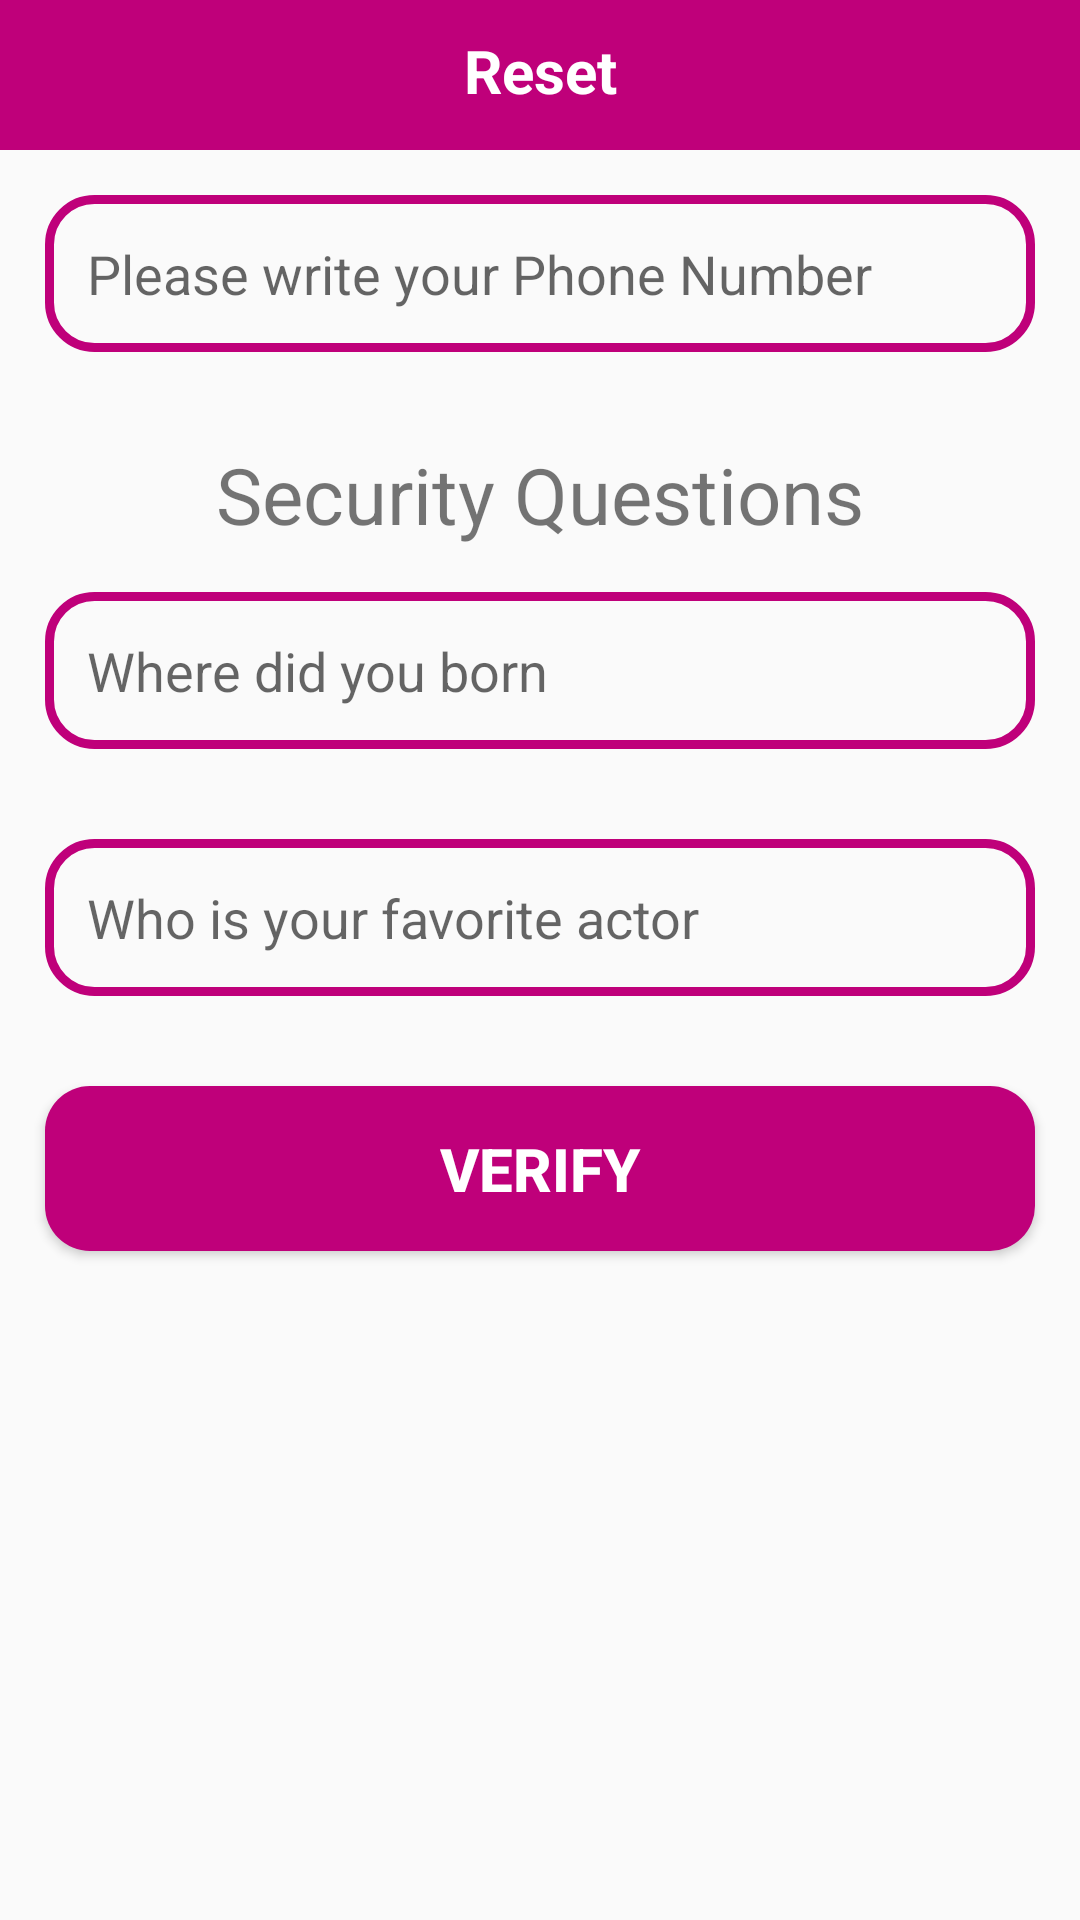

Produce the Android XML layout that renders to this screen, including the resource entries it uses.
<!-- AndroidManifest.xml: application theme Theme.DonationApp -->
<!-- res/layout/activity_reset_password.xml -->
<?xml version="1.0" encoding="utf-8"?>

    <RelativeLayout xmlns:android="http://schemas.android.com/apk/res/android"
        xmlns:app="http://schemas.android.com/apk/res-auto"
        xmlns:tools="http://schemas.android.com/tools"
        android:layout_width="match_parent"
        android:layout_height="match_parent"
        tools:context=".ResetPasswordActivity">

        <RelativeLayout
            android:id="@+id/relative123"
            android:layout_width="match_parent"
            android:layout_height="50dp"
            android:background="@color/colorPrimaryDark"
            android:layout_alignParentTop="true">
            <TextView
                android:id="@+id/reset_settings"
                android:layout_width="match_parent"
                android:layout_height="wrap_content"
                android:text="Reset"
                android:textColor="@android:color/white"
                android:textSize="20sp"
                android:textStyle="bold"
                android:textAlignment="center"
                android:layout_marginTop="10dp"
                android:gravity="center_horizontal" />
        </RelativeLayout>

        <EditText
            android:id="@+id/find_phone_number"
            android:layout_width="match_parent"
            android:layout_height="wrap_content"
            android:hint="Please write your Phone Number"
            android:layout_below="@+id/relative123"
            android:background="@drawable/input"
            android:padding="14dp"
            android:layout_margin="15dp"

            />

        <TextView
            android:id="@+id/title_questions"
            android:layout_width="match_parent"
            android:layout_height="wrap_content"
            android:text="Security Questions"
            android:gravity="center"
            android:textSize="26sp"
            android:layout_marginTop="15dp"
            android:layout_below="@+id/find_phone_number"
            />

        <EditText
            android:id="@+id/question_1"
            android:layout_width="match_parent"
            android:layout_height="wrap_content"
            android:hint="Where did you born"
            android:layout_below="@+id/title_questions"
            android:background="@drawable/input"
            android:padding="14dp"
            android:layout_margin="15dp"

            />

        <EditText
            android:id="@+id/question_2"
            android:layout_width="match_parent"
            android:layout_height="wrap_content"
            android:hint="Who is your favorite actor"
            android:layout_below="@+id/question_1"
            android:background="@drawable/input"
            android:padding="14dp"
            android:layout_margin="15dp"

            />

        <Button
            android:id="@+id/verify_btn"
            android:layout_width="match_parent"
            android:layout_height="wrap_content"
            android:text="Verify"
            android:layout_below="@+id/question_2"
            android:textColor="@android:color/white"
            android:background="@drawable/bittons"
            android:textSize="20sp"
            android:textStyle="bold"
            android:padding="14dp"
            android:layout_margin="15dp"

            />


    </RelativeLayout>
<!-- resources referenced by this layout -->
<resources>
  <color name="colorPrimaryDark">#BF007A</color>
  <!-- drawable bittons (drawable) -->
  <?xml version="1.0" encoding="utf-8"?>
  
  <shape xmlns:tools="http://schemas.android.com/tools"
      xmlns:android="http://schemas.android.com/apk/res/android"
      android:shape="rectangle">
      <solid android:color="@color/colorPrimaryDark">
      </solid>
      <corners android:radius="15dp">
      </corners>
  </shape>
  <!-- drawable input (drawable) -->
  <?xml version="1.0" encoding="utf-8"?>
  
  <shape xmlns:tools="http://schemas.android.com/tools"
      xmlns:android="http://schemas.android.com/apk/res/android"
      android:shape="rectangle">
      <stroke tools:ignore="ExtraText"
          android:color="@color/colorPrimaryDark"
          android:width="3dp">
      </stroke>
      <corners android:radius="15dp">
      </corners>
  
  </shape>
  <style name="Theme.DonationApp" parent="Theme.AppCompat.Light.DarkActionBar">
          
          <item name="colorPrimary">@color/purple_500</item>
          <item name="colorPrimaryDark">@color/purple_700</item>
          <item name="colorAccent">@color/teal_200</item>
          
      </style>
  <color name="purple_500">#FF6200EE</color>
  <color name="purple_700">#FF3700B3</color>
  <color name="teal_200">#FF03DAC5</color>
</resources>
